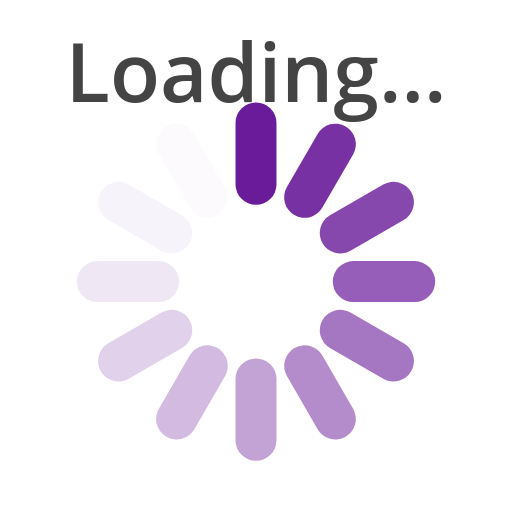
t = 0.00 s
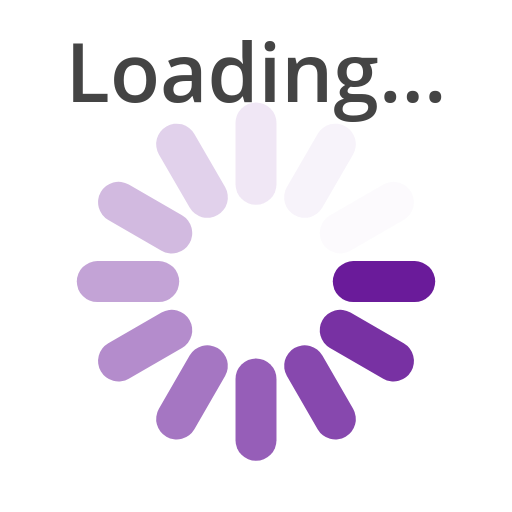
t = 0.30 s
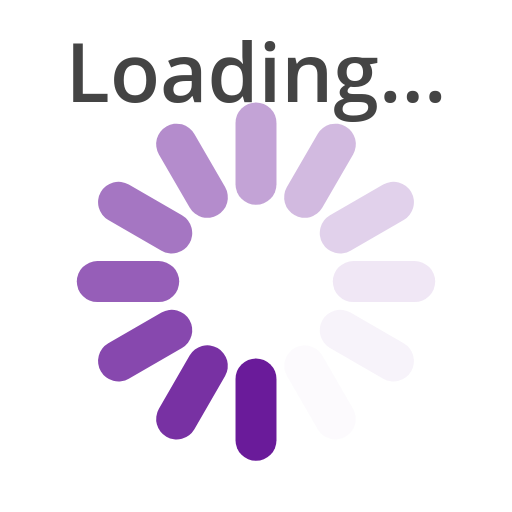
t = 0.60 s
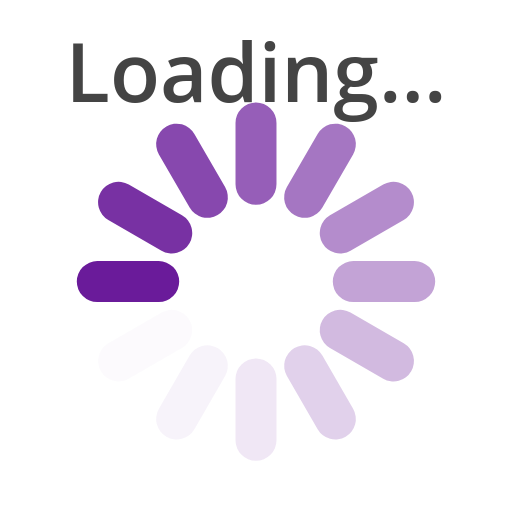
t = 0.90 s

The animated SVG that drew these frames (rendered in a browser with its animation timeline set to each time). Animation: 1 SMIL element (animateTransform=1); one cycle of 1.20 s, repeats indefinitely.

<svg width="100" height="100" viewBox="0 0 100 100" xmlns="http://www.w3.org/2000/svg">
  <text x="50%" y="20" text-anchor="middle" font-size="16" fill="#444" font-family="Open Sans, sans-serif" font-weight="600">Loading...</text>
  <g transform="translate(50,55)">
    <g>
      <animateTransform attributeName="transform" type="rotate" from="0" to="360" dur="1.2s" repeatCount="indefinite"/>
      <g fill="#6a1b9a">
        <rect x="-4" y="-35" width="8" height="20" rx="4" ry="4" opacity="1"/>
        <rect x="-4" y="-35" width="8" height="20" rx="4" ry="4" transform="rotate(30)" opacity="0.9"/>
        <rect x="-4" y="-35" width="8" height="20" rx="4" ry="4" transform="rotate(60)" opacity="0.8"/>
        <rect x="-4" y="-35" width="8" height="20" rx="4" ry="4" transform="rotate(90)" opacity="0.7"/>
        <rect x="-4" y="-35" width="8" height="20" rx="4" ry="4" transform="rotate(120)" opacity="0.6"/>
        <rect x="-4" y="-35" width="8" height="20" rx="4" ry="4" transform="rotate(150)" opacity="0.5"/>
        <rect x="-4" y="-35" width="8" height="20" rx="4" ry="4" transform="rotate(180)" opacity="0.4"/>
        <rect x="-4" y="-35" width="8" height="20" rx="4" ry="4" transform="rotate(210)" opacity="0.3"/>
        <rect x="-4" y="-35" width="8" height="20" rx="4" ry="4" transform="rotate(240)" opacity="0.2"/>
        <rect x="-4" y="-35" width="8" height="20" rx="4" ry="4" transform="rotate(270)" opacity="0.1"/>
        <rect x="-4" y="-35" width="8" height="20" rx="4" ry="4" transform="rotate(300)" opacity="0.05"/>
        <rect x="-4" y="-35" width="8" height="20" rx="4" ry="4" transform="rotate(330)" opacity="0.02"/>
      </g>
    </g>
  </g>
</svg>
